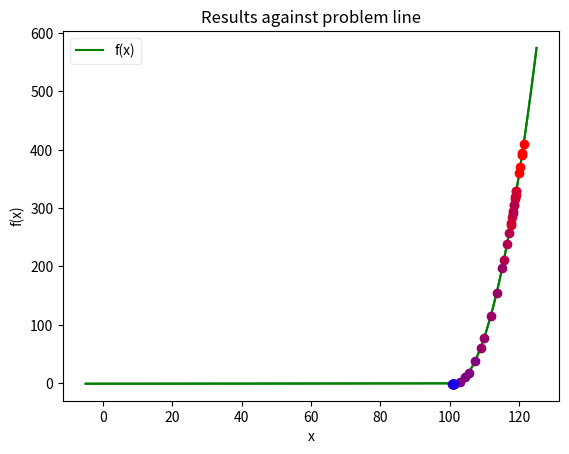

The matplotlib source for this figure: (Note: this script raises an exception after producing the figure.)
#!/usr/bin/env python
# coding: utf-8

# In[1]:


import math
import numpy as np
import matplotlib.pyplot as plt

e = math.e

# The python definition of f(x) for problem 1.

def problem_function(x):
    if (x <= 100):
        return float(-e**(-(x/100)**2))
    else:
        return float(-e**(-1) + (x - 100)*(x - 102))


# In[2]:


import os
import sys
import random

# Some definitions for the following variables which will be used in simulated annealing.
'''
        f               :   The function which metaheuristics are being used to test.
        s_0             :   Initial solution.
        t_0             :   Initial temperature.
        temp_reduc_func :   Temperature reduction function.
        acc_prob_func   :   Acceptance probability function.
        stop_cond       :   The function which yields a boolean value of whether to continue the algorithm.
        max_i           :   The maximum amount of iterations
        max_epoch       :   The amount of epochs before the the temperature reduction function is used. 
'''


def simulated_annealing(f, s_0, t_0, neighbourhood_func, temp_reduc_func, acc_prob_func, stop_cond, max_i, max_epoch, print_workings=False):
    # Sets the initial value of s_n (when n = 0)
    solution = s_0
    # Sets the initial value of s_n-1 (not used for the first iteration of the outer loop)
    prev_solution = s_0
    # The current temperature
    temperature = t_0
    # The iterations of the outer (while) loop.
    iteration_counter = 0
    step_array = []
    while (iteration_counter == 0 or not stop_cond(iteration_counter, max_i, solution, prev_solution)):
        if (print_workings == True):
            print("--------------------------------------------------------------------------------------------\ns_%d: %f" % (iteration_counter, solution))
        prev_solution = solution
        step_array.append((solution, temperature))
        for epoch in range(1, max_epoch+1):
            neighbourhood = neighbourhood_func(solution)
            possible_solution = neighbourhood[random.randrange(
                0, len(neighbourhood))]
            solution_eval_diff = f(possible_solution) - f(solution)
            # If the difference between the possible solution (solution picked in the current epoch) and the solution (the solution of the current iteration of epochs) when put through the acceptance probablity function, is greater than random noise then pick it.
            accepted = False
            if (solution_eval_diff < 0 or acc_prob_func(
                    solution_eval_diff, temperature) > random.random()):
                # Set a new value of solution
                solution = possible_solution
                accepted = True
            if (print_workings == True):
                print("Epoch: %d\ts: %f\tt: %f\tAccepted: %g" % (epoch, possible_solution, temperature, accepted))
        # Reduce the temperature and increment the iteration counter
        temperature = temp_reduc_func(temperature)
        iteration_counter += 1
    return (step_array, solution)


# In[3]:


# Graph the results (data is a tuple of x's and tempaturature per epoch)

def plot_problem(f, xrange, data, print_data=False): 
    xs = np.linspace(xrange[0], xrange[1], 2*(xrange[1]-xrange[0]))
    ys = np.array([f(i) for i in xs ])
    
    data_length = len(data)
    s_0 = data[0][0]
    s_n = data[-1][0]
    
    temperatures = np.array([round(i[1], 2) for i in data])
    xdata = np.array([i[0] for i in data])
    xplots = np.array([round(i, 2) for i in xdata])
    yplots = np.array([round(f(i), 2) for i in xdata])
    
    # Work out bounds of graph
    height = (f(xrange[0]), f(xrange[1]))
    width = xrange
    midpoint = ((width[0]+width[1])/2, (height[0]+height[1])/2)

    # MatPlotLib
    
    # Plot the problem line
    plt.title("Problem line (only)")
    plt.plot(xs, ys, '-g', label="f(x)")
    plt.legend(framealpha=0.4)
    plt.xlabel("x")
    plt.ylabel("f(x)")
    plt.show()
    
    # Plot the results against problem line
    plt.title("Results against problem line")
    line = plt.plot(xs, ys, '-g', label="f(x)")
    
    # Plot array_plottings
    tenth_data_length = int(data_length/10)
    for i in range(10):
        colour = ((10-i)/10, 0, i/10)
        label=" "
        if (i == 0):
            label="Epoch (hot temp)"
        if (i == 9):
            label="Epoch (cold temp)"
        plt.plot(xplots[i*tenth_data_length:(i+1)*tenth_data_length], yplots[i*tenth_data_length:(i+1)*tenth_data_length], "o", color=colour, label=label)
    
    # Annotate first and last plots
    plt.annotate(s="Start point", xy=(xplots[0], yplots[0]), xytext=(midpoint[0], midpoint[1]+70), arrowprops=dict(arrowstyle='->'))
    plt.annotate(s="Finish point", xy=(xplots[-1], yplots[-1]), xytext=(midpoint[0], midpoint[1]+30), arrowprops=dict(arrowstyle='->'))
    
    plt.legend(framealpha=0.4)
    plt.xlabel("x")
    plt.ylabel("f(x)")
    plt.show()
    if (print_data == True):
        print("Plot data (2DP)\n_____________________________________\nEpoch\tTemperature\tSolution")
        for i in range(data_length):
            print("{}\t{}\t\t({}, {})".format(i, temperatures[i], xplots[i], yplots[i]))


# In[3]:


s_0 = 120
t_0 = float(1000)
max_i = 50
max_epoch = 50

def neighbourhood_func(x):
    neighbourhood = [x-0.1, x+0.1]
    return neighbourhood


def temp_reduc_func(x):
    return float(0.75*x)


def acc_prob_func(diff, temperature):
    return float(e**(-diff/temperature))


def stop_cond(iteration_counter, max_i, solution, prev_solution):
    if (iteration_counter > 0):
        if (iteration_counter >= max_i):
            return True
    return False


# In[6]:


# Run simulated annealing (test)
simulated_annealing_results = simulated_annealing(problem_function, s_0,
                    t_0, neighbourhood_func, temp_reduc_func, acc_prob_func, stop_cond, max_i, max_epoch, True)


# In[71]:


# Graph results
plot_problem(problem_function, (-5, 125), simulated_annealing_results[0])


# In[72]:


# Graph results
plot_problem(problem_function, (90, 120), simulated_annealing_results[0])


# In[4]:


# Graph the accuraty of a model when multiple batches are run with different starting values
import statistics as stat
from mpl_toolkits.mplot3d import Axes3D as plot3d

def plot_2d_batch_accuracy(dependant_variable_name, independant_variable_name, expected_dependant_value, data): 
    data_length = len(data)
    xs = np.array([i["x"] for i in data])
    ys = np.array([i["y"] for i in data])

    # MatPlotLib
    
    # How independant var affects dependant var (using other starting vars)
    plt.title('{} with respect to {}'.format(dependant_variable_name.capitalize(), independant_variable_name))
    plt.scatter(xs, ys, c='b', marker="d", label="Results")
    plt.plot([xs[0], xs[-1]], [expected_dependant_value, expected_dependant_value], "-g", label='Target ({})'.format(expected_dependant_value))
    plt.legend(framealpha=0.4)
    plt.xlabel(independant_variable_name)
    plt.ylabel(dependant_variable_name)
    plt.show()
    
    # Calc SD of dependant data
    sd = stat.stdev(ys, expected_dependant_value)
    sds = np.array([abs(101-y)/sd for y in ys])
    
    # How independant var affects the standard deviation from target (of dependant var)
    plt.title('Standard deviation with {}'.format(independant_variable_name))
    plt.scatter(xs, sds, c='r', marker="d", label='SD (1 SD = {})'.format(round(sd, 2)))
    plt.legend(framealpha=0.4)
    plt.xlabel(independant_variable_name)
    plt.ylabel('Standard deviation from target ({})'.format(expected_dependant_value))
    plt.show()
    

def plot_3d_batch_accuracy(x_name, y_name, z_name, expected_z_value, data):
    
    fig = plt.figure()
    ax = fig.add_subplot(111, projection='3d')
    #plt.title('How {} & {} affect {}'.format(str.capitalize(x_name), y_name, z_name))

    xs = np.array([d["x"] for d in data])
    ys = np.array([d["y"] for d in data])
    zs = np.array([d["z"] for d in data])    

    # Plot a 3d scatter of the data
    ax.scatter(xs, ys, zs, c="b", marker="x")

    # Customize the z axis.
    ax.set_xlabel(x_name)
    ax.set_ylabel(y_name)
    ax.set_zlabel(z_name)
    plt.show()
    
    # Calc SD of dependant data
    sd = stat.stdev(zs, expected_z_value)
    sds = np.array([abs(101-z)/sd for z in zs])
    
    fig = plt.figure()
    ax = fig.gca(projection='3d')
   # plt.title('Standard deviation with {} & {}'.format(x_name, y_name))
    
    # Plot a 3d scatter of the data with SD 
    ax.scatter(xs, ys, sds, c="r", marker="x")

    # Customize the z axis.
    ax.set_xlabel(x_name)
    ax.set_ylabel(y_name)
    ax.set_zlabel('Standard deviation from target ({})'.format(expected_z_value))
    plt.show()


# In[75]:


#Run the simulated annealing on a range of different starting positions

accuracy_wth_respect_to_starting_position = []
for i in range(60):
    start = i*5-50
    s_a_result = simulated_annealing(problem_function, start,
                    t_0, neighbourhood_func, temp_reduc_func, acc_prob_func, stop_cond, max_i, max_epoch)[1]
    accuracy_wth_respect_to_starting_position.append({"x": start, "y": s_a_result, "diff_to_target": abs(101-s_a_result)})


# In[82]:


plot_2d_batch_accuracy("final solution (s_n)", "starting point (s_0)", 101, accuracy_wth_respect_to_starting_position)


# In[86]:


#Run the simulated annealing on a range of different starting temperatures and temperature reduction gradients

def accuracy_with_temp(s_0):
    results = []
    for i in range(50):
        start_temp = i*20+1
        for j in range(50):
            temp_gradient = (1+j)/52
            def linear_temp_reduction_f(t):
                return t*temp_gradient
            s_a_result = simulated_annealing(problem_function, s_0,
                        start_temp, neighbourhood_func, linear_temp_reduction_f, acc_prob_func, stop_cond, max_i, max_epoch)[1]
            results.append({"x": start_temp, "y": temp_gradient, "z": s_a_result})
    return results
    
#starting at s_0 = 80 (-21 from target)
accuracy_wth_respect_to_temp_at_80 = accuracy_with_temp(80)
#starting at s_0 = 101 (on target)
accuracy_wth_respect_to_temp_at_101 = accuracy_with_temp(101)
#starting at s_0 = 120 (+21 from target)
accuracy_wth_respect_to_temp_at_120 = accuracy_with_temp(120)


# In[99]:


print("When s_0 is 80")
plot_3d_batch_accuracy("start temperature (t_0)", "temperature gradient", "result (s_n)", 101, accuracy_wth_respect_to_temp_at_80)

print("When s_0 is 101")
plot_3d_batch_accuracy("start temperature (t_0)", "temperature gradient", "result (s_n)", 101, accuracy_wth_respect_to_temp_at_101)

print("When s_0 is 120")
plot_3d_batch_accuracy("start temperature (t_0)", "temperature gradient", "result (s_n)", 101, accuracy_wth_respect_to_temp_at_120)


# In[5]:


# Create a neighbourhood of pairs amount of points either side of x, which have a difference of step.
# Returns [x-0.1, x+0.1] by default
def flexible_neighbourhood_func(x, step=0.1, pairs=1):
    neighbourhood = []
    for i in range(0, pairs):
        xdiff = step*(i+1)
        neighbourhood.append(x-xdiff)
        neighbourhood.append(x+xdiff)
    return neighbourhood


# In[6]:


flexible_neighbourhood_func(1, 0.2, 2)


# In[10]:


def accuracy_with_neighbourhood(s_0):
    results = []
    for i in range(1, 11):
        pairs = i
        for j in range(40):
            step = (j+1)/20
            s_a_result = simulated_annealing(problem_function, s_0,
                        t_0, lambda x: flexible_neighbourhood_func(x, step, pairs), temp_reduc_func, acc_prob_func, stop_cond, max_i, max_epoch)[1]
            results.append({"x": step, "y": pairs, "z": s_a_result})
    return results

#starting at s_0 = 80 (-21 from target)
accuracy_wth_respect_to_nh_at_80 = accuracy_with_neighbourhood(80)
#starting at s_0 = 101 (on target)
accuracy_wth_respect_to_nh_at_101 = accuracy_with_neighbourhood(101)
#starting at s_0 = 120 (+21 from target)
accuracy_wth_respect_to_nh_at_120 = accuracy_with_neighbourhood(120)


# In[11]:


print("When s_0 is 80")
plot_3d_batch_accuracy("step", "pairs of neighbourhood values", "result (s_n)", 101, accuracy_wth_respect_to_nh_at_80)

print("When s_0 is 101")
plot_3d_batch_accuracy("step", "pairs of neighbourhood values", "result (s_n)", 101, accuracy_wth_respect_to_nh_at_101)

print("When s_0 is 120")
plot_3d_batch_accuracy("step", "pairs of neighbourhood values", "result (s_n)", 101, accuracy_wth_respect_to_nh_at_120)


# In[ ]:




